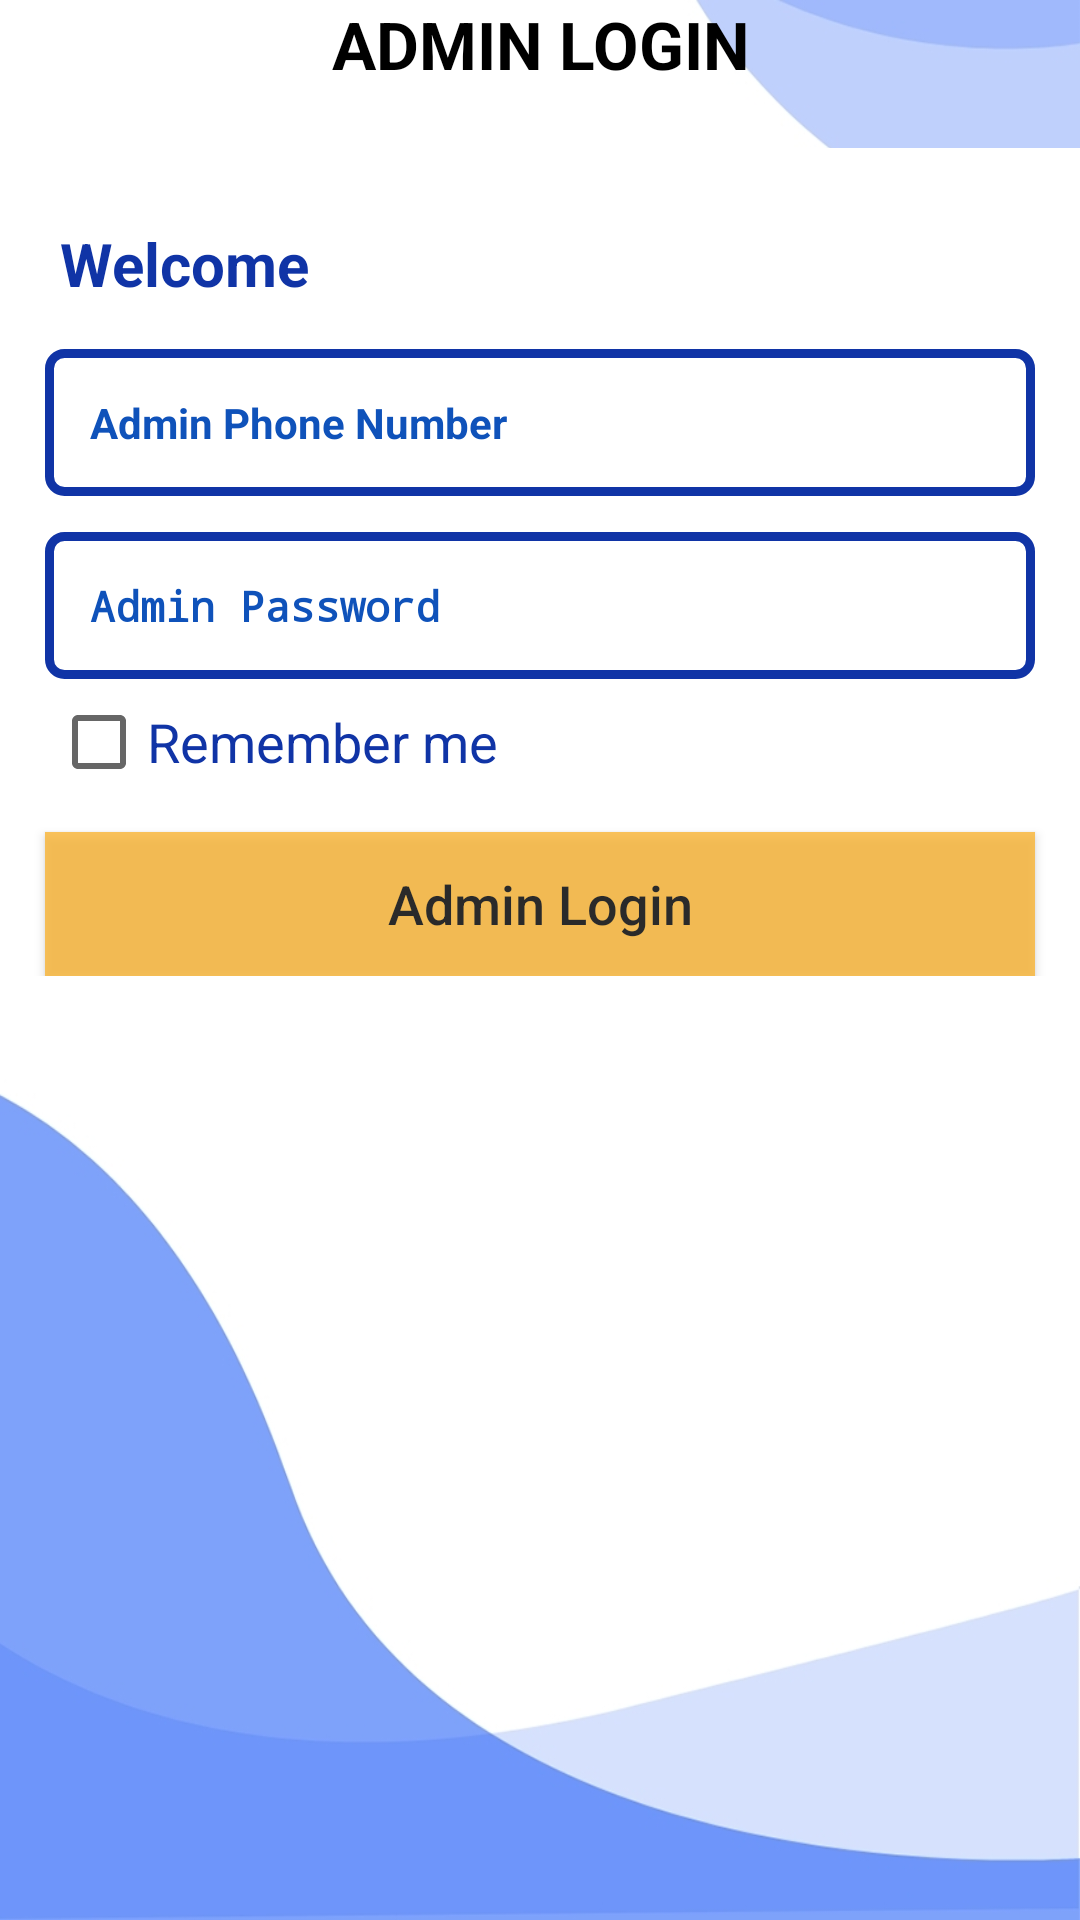

Write the Android layout XML for this screen, with the resource values it uses.
<!-- AndroidManifest.xml: application theme AppTheme -->
<!-- res/layout/admin_login.xml -->
<?xml version="1.0" encoding="utf-8"?>
<RelativeLayout xmlns:android="http://schemas.android.com/apk/res/android"
    xmlns:app="http://schemas.android.com/apk/res-auto"
    xmlns:tools="http://schemas.android.com/tools"
    android:layout_width="match_parent"
    android:layout_height="match_parent"
    android:background="@drawable/bg67"
    tools:context=".Admin_login">


    <TextView
        android:id="@+id/txthead"
        android:layout_width="match_parent"
        android:layout_height="wrap_content"
        android:textColor="#000000"
        android:textStyle="bold"

        android:layout_alignParentTop="true"
        android:gravity="center"
        android:text="ADMIN LOGIN"
        android:textSize="22dp"

        />

    <ScrollView
        android:layout_below="@+id/txthead"
        android:layout_marginTop="20dp"
        android:layout_width="match_parent"
        android:layout_height="match_parent">
        <LinearLayout
            android:background="#ffffff"
            android:layout_width="match_parent"
            android:layout_height="wrap_content"

            android:orientation="vertical">
            <TextView
                android:id="@+id/txtwel"
                android:layout_marginTop="25dp"
                android:layout_width="match_parent"
                android:layout_height="wrap_content"
                android:textColor="@color/colorPrimaryDark"
                android:textStyle="bold"
                android:layout_below="@+id/txthead"
                android:layout_marginStart="20dp"
                android:text="Welcome"
                android:textSize="20dp"

                />


            <EditText
                android:id="@+id/login_phone_number_input"
                android:layout_width="match_parent"
                android:layout_height="wrap_content"

                android:layout_marginTop="15dp"
                android:background="@drawable/input_design"
                android:padding="15dp"

                android:layout_marginLeft="15dp"
                android:layout_marginRight="15dp"
                android:hint="Admin Phone Number"
                android:inputType="number"
                android:textColor="@color/colorPrimary"
                android:textColorHint="@color/colorPrimary"
                android:textSize="14sp"
                android:textStyle="bold"
                />

            <EditText
                android:id="@+id/login_pasword_input"
                android:layout_width="match_parent"
                android:layout_height="wrap_content"
                android:layout_below="@+id/login_phone_number_input"
                android:background="@drawable/input_design"
                android:padding="15dp"
                android:layout_marginLeft="15dp"
                android:layout_marginRight="15dp"
                android:layout_marginTop="12dp"
                android:hint="Admin Password"
                android:inputType="textPassword"
                android:textColor="@color/colorPrimary"
                android:textColorHint="@color/colorPrimary"
                android:textSize="14sp"
                android:textStyle="bold"
                />

            <LinearLayout
                android:id="@+id/linear_layout_1"
                android:layout_width="match_parent"
                android:layout_height="wrap_content"
                android:layout_below="@+id/login_pasword_input"
                android:layout_marginTop="5dp"
                android:orientation="horizontal">


                <CheckBox
                    android:id="@+id/remember_me_admin"
                    android:layout_width="wrap_content"
                    android:layout_height="wrap_content"
                    style="@style/Material.Drawable.CheckBox"
                    android:text="Remember me"
                    android:textColor="@color/colorPrimaryDark"
                    app:cbd_strokeColor="@color/colorPrimary"
                    android:gravity="center_vertical"
                    android:textSize="18sp"
                    android:layout_marginLeft="17dp"
                    />



            </LinearLayout>

            <Button
                android:id="@+id/login_btn"
                android:layout_width="match_parent"
                android:layout_height="wrap_content"
                android:layout_below="@+id/linear_layout_1"
                android:layout_marginTop="14dp"
                android:layout_marginLeft="15dp"
                android:layout_marginRight="15dp"
                android:background="#fab534"
                android:padding="10dp"
                android:textAllCaps="false"
                android:alpha="0.8"
                android:textSize="18sp"
                android:text="Admin Login"
                android:textColor="@android:color/background_dark"
                />





        </LinearLayout>

    </ScrollView>



</RelativeLayout>
<!-- resources referenced by this layout -->
<resources>
  <color name="colorPrimary">#0F52BA</color>
  <color name="colorPrimaryDark">#1034A6</color>
  <!-- drawable bg67: jpg bitmap (drawable-v24, 55675 bytes) -->
  <!-- drawable input_design (drawable) -->
  <?xml version="1.0" encoding="utf-8"?>
  <shape xmlns:android="http://schemas.android.com/apk/res/android">
  
      <stroke
          android:color="@color/colorPrimaryDark"
          android:width="3dp">
  
      </stroke>
  
      <corners
          android:radius="5dp">
  
      </corners>
  
  
  </shape>
  <style name="AppTheme" parent="Theme.AppCompat.Light.DarkActionBar">
          
          <item name="colorPrimary">@color/colorPrimary</item>
          <item name="colorPrimaryDark">@color/colorPrimaryDark</item>
          <item name="colorAccent">@color/colorAccent</item>
      </style>
  <color name="colorAccent">#87CEFA</color>
</resources>
